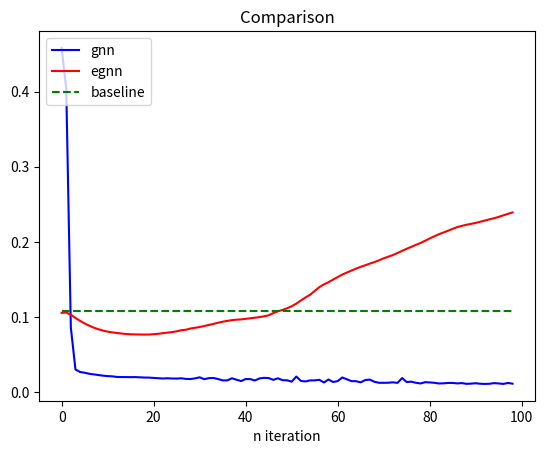

This chart was generated by the following Python code:
import matplotlib.pyplot as plt


def draw_result(lst_iter, loss_gnn, loss_egnn, loss_baseline, title):
    plt.plot(lst_iter, loss_gnn, "-b", label="gnn")
    plt.plot(lst_iter, loss_egnn, "-r", label="egnn")
    plt.plot(lst_iter, loss_baseline, "--g", label="baseline")

    plt.xlabel("n iteration")
    plt.legend(loc="upper left")
    plt.title(title)

    # save image
    # plt.savefig(title+".png")  # should before show method

    # show
    plt.show()


if __name__ == "__main__":

    gnn = [
        0.7161,
        0.4581,
        0.4035,
        0.0858,
        0.0301,
        0.0267,
        0.0257,
        0.0243,
        0.0235,
        0.0226,
        0.0218,
        0.0212,
        0.0209,
        0.0201,
        0.0199,
        0.0199,
        0.0198,
        0.0199,
        0.0196,
        0.0193,
        0.0192,
        0.0188,
        0.0184,
        0.0180,
        0.0183,
        0.0180,
        0.0179,
        0.0183,
        0.0175,
        0.0173,
        0.0182,
        0.0196,
        0.0171,
        0.0185,
        0.0187,
        0.0173,
        0.0155,
        0.0155,
        0.0183,
        0.0164,
        0.0146,
        0.0173,
        0.0172,
        0.0154,
        0.0181,
        0.0189,
        0.0186,
        0.0162,
        0.0183,
        0.0158,
        0.0156,
        0.0138,
        0.0206,
        0.0148,
        0.0141,
        0.0155,
        0.0155,
        0.0163,
        0.0127,
        0.0167,
        0.0133,
        0.0146,
        0.0194,
        0.0169,
        0.0145,
        0.0144,
        0.0129,
        0.0160,
        0.0165,
        0.0136,
        0.0123,
        0.0123,
        0.0124,
        0.0129,
        0.0122,
        0.0186,
        0.0133,
        0.0138,
        0.0123,
        0.0114,
        0.0131,
        0.0128,
        0.0123,
        0.0114,
        0.0116,
        0.0121,
        0.0121,
        0.0115,
        0.0119,
        0.0109,
        0.0112,
        0.0117,
        0.0110,
        0.0108,
        0.0110,
        0.0119,
        0.0114,
        0.0108,
        0.0121,
        0.0111,
        0.0111,
        0.0109,
        0.0100,
        0.0117,
        0.0106,
        0.0113,
        0.0118,
        0.0128,
        0.0101,
        0.0114,
        0.0106,
        0.0112,
        0.0104,
        0.0114,
        0.0097,
        0.0106,
        0.0105,
        0.0117,
        0.0103,
        0.0100,
        0.0097,
        0.0107,
        0.0097,
        0.0129,
        0.0102,
        0.0118,
        0.0119,
        0.0099,
        0.0104,
        0.0111,
        0.0095,
        0.0104,
        0.0122,
        0.0090,
        0.0114,
        0.0089,
        0.0095,
        0.0097,
        0.0088,
        0.0116,
        0.0103,
        0.0106,
        0.0100,
        0.0170,
        0.0085,
        0.0094,
        0.0107,
        0.0100,
        0.0092,
        0.0106,
        0.0084,
        0.0096,
        0.0093,
        0.0092,
        0.0102,
        0.0091,
        0.0105,
        0.0088,
        0.0110,
        0.0092,
        0.0124,
        0.0092,
        0.0099,
        0.0091,
        0.0096,
        0.0093,
        0.0085,
        0.0091,
        0.0086,
        0.0085,
        0.0078,
        0.0086,
        0.0085,
        0.0093,
        0.0084,
        0.0084,
        0.0093,
        0.0082,
        0.0073,
        0.0091,
        0.0090,
        0.0089,
        0.0095,
        0.0076,
        0.0078,
        0.0078,
        0.0077,
        0.0085,
        0.0084,
        0.0084,
        0.0085,
        0.0078,
        0.0079,
        0.0095,
        0.0072,
        0.0075,
        0.0075,
        0.0094,
        0.0081,
        0.0088,
        0.0077,
        0.0083,
        0.0080,
        0.0075,
        0.0069,
        0.0088,
        0.0080,
        0.0079,
        0.0076,
        0.0122,
        0.0084,
        0.0083,
        0.0082,
        0.0082,
        0.0078,
        0.0074,
        0.0092,
        0.0069,
        0.0089,
        0.0071,
        0.0079,
        0.0099,
        0.0079,
        0.0070,
        0.0086,
        0.0070,
        0.0093,
        0.0075,
        0.0078,
        0.0079,
        0.0085,
        0.0088,
        0.0104,
        0.0075,
        0.0079,
        0.0078,
        0.0080,
        0.0091,
        0.0089,
        0.0080,
        0.0079,
        0.0079,
        0.0076,
        0.0077,
        0.0071,
        0.0080,
        0.0073,
        0.0065,
        0.0082,
        0.0116,
        0.0075,
        0.0074,
        0.0073,
        0.0086,
        0.0068,
        0.0082,
        0.0079,
        0.0095,
        0.0071,
        0.0088,
        0.0104,
        0.0088,
        0.0072,
        0.0084,
        0.0068,
        0.0076,
        0.0080,
        0.0074,
        0.0077,
        0.0076,
        0.0070,
        0.0079,
        0.0079,
        0.0068,
        0.0084,
        0.0077,
        0.0100,
        0.0078,
        0.0084,
        0.0071,
        0.0072,
        0.0078,
        0.0067,
        0.0077,
        0.0075,
        0.0065,
        0.0076,
        0.0091,
        0.0074,
        0.0082,
        0.0071,
        0.0074,
        0.0072,
        0.0085,
        0.0073,
        0.0069,
        0.0067,
        0.0091,
        0.0085,
        0.0086,
        0.0077,
        0.0067,
        0.0077,
        0.0086,
        0.0074,
        0.0066,
        0.0075,
        0.0071,
        0.0078,
        0.0070,
        0.0074,
        0.0093,
        0.0074,
        0.0070,
        0.0092,
        0.0070,
        0.0071,
        0.0114,
        0.0074,
        0.0074,
        0.0071,
        0.0076,
        0.0090,
        0.0075,
        0.0073,
        0.0079,
        0.0103,
        0.0075,
        0.0081,
        0.0078,
        0.0089,
        0.0103,
        0.0071,
        0.0069,
        0.0076,
        0.0069,
        0.0067,
        0.0074,
        0.0082,
        0.0079,
        0.0081,
        0.0069,
        0.0070,
        0.0062,
        0.0072,
        0.0121,
        0.0066,
        0.0065,
        0.0075,
        0.0074,
        0.0076,
        0.0071,
        0.0078,
        0.0066,
        0.0080,
        0.0069,
        0.0066,
        0.0070,
        0.0072,
        0.0080,
        0.0078,
        0.0074,
        0.0084,
        0.0070,
        0.0078,
        0.0081,
        0.0071,
        0.0065,
        0.0071,
        0.0081,
        0.0094,
        0.0085,
        0.0070,
        0.0068,
        0.0080,
        0.0085,
        0.0070,
        0.0069,
        0.0075,
        0.0065,
        0.0071,
        0.0076,
        0.0077,
        0.0071,
        0.0066,
        0.0075,
        0.0086,
        0.0068,
        0.0065,
        0.0072,
        0.0073,
        0.0097,
        0.0066,
        0.0073,
        0.0075,
        0.0073,
        0.0067,
        0.0064,
        0.0065,
        0.0068,
    ]
    egnn = [
        0.1020,
        0.1055,
        0.1058,
        0.1029,
        0.0986,
        0.0948,
        0.0913,
        0.0883,
        0.0857,
        0.0836,
        0.0818,
        0.0804,
        0.0794,
        0.0786,
        0.0779,
        0.0773,
        0.0769,
        0.0767,
        0.0766,
        0.0765,
        0.0766,
        0.0770,
        0.0775,
        0.0784,
        0.0791,
        0.0798,
        0.0808,
        0.0823,
        0.0829,
        0.0846,
        0.0855,
        0.0866,
        0.0879,
        0.0893,
        0.0907,
        0.0923,
        0.0936,
        0.0947,
        0.0957,
        0.0963,
        0.0967,
        0.0974,
        0.0982,
        0.0989,
        0.0998,
        0.1008,
        0.1022,
        0.1051,
        0.1075,
        0.1093,
        0.1115,
        0.1142,
        0.1177,
        0.1219,
        0.1259,
        0.1295,
        0.1346,
        0.1396,
        0.1433,
        0.1462,
        0.1497,
        0.1530,
        0.1564,
        0.1591,
        0.1617,
        0.1643,
        0.1667,
        0.1688,
        0.1710,
        0.1730,
        0.1754,
        0.1780,
        0.1802,
        0.1824,
        0.1851,
        0.1879,
        0.1907,
        0.1933,
        0.1959,
        0.1984,
        0.2014,
        0.2045,
        0.2073,
        0.2101,
        0.2124,
        0.2148,
        0.2173,
        0.2196,
        0.2212,
        0.2227,
        0.2239,
        0.2252,
        0.2267,
        0.2283,
        0.2299,
        0.2314,
        0.2332,
        0.2352,
        0.2372,
        0.2391,
        0.2408,
        0.2424,
        0.2441,
        0.2455,
        0.2471,
        0.2489,
        0.2507,
        0.2525,
        0.2543,
        0.2561,
        0.2578,
        0.2598,
        0.2617,
        0.2635,
        0.2651,
        0.2667,
        0.2683,
        0.2694,
        0.2706,
    ]
    gnn = gnn[1:100]
    egnn = egnn[1:100]
    num_epochs = len(gnn)
    baseline = [0.1075] * num_epochs
    epochs = list(range(num_epochs))
    draw_result(epochs, gnn, egnn, baseline, title="Comparison")
